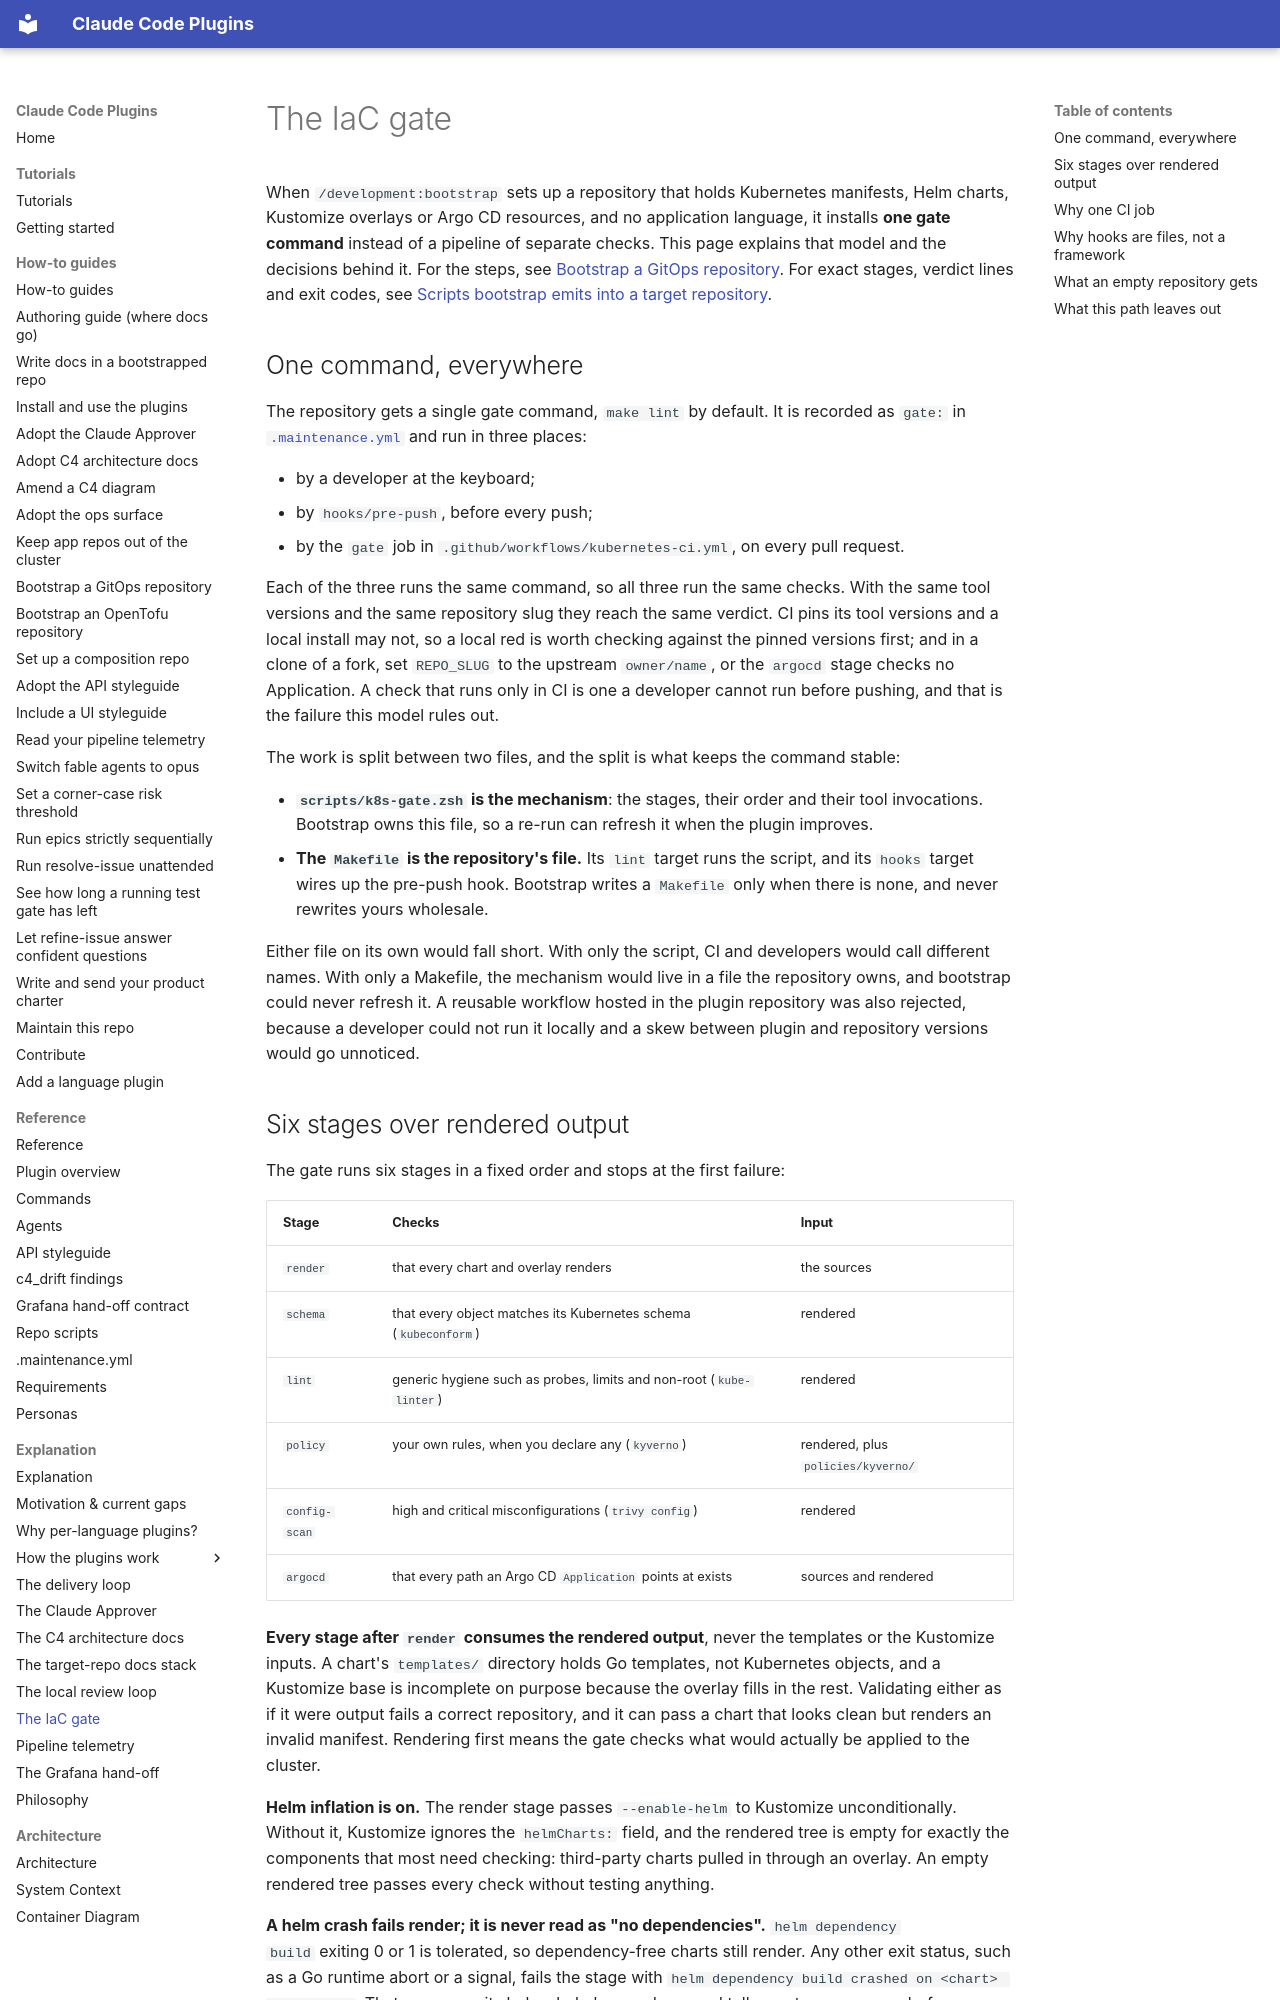

repository: timo-jakob/timos-claude-code-plugins · page: explanation/iac-gate/index.html · generator: mkdocs

# The IaC gate

When `/development:bootstrap` sets up a repository that holds Kubernetes manifests, Helm
charts, Kustomize overlays or Argo CD resources, and no application language, it installs
**one gate command** instead of a pipeline of separate checks. This page explains that
model and the decisions behind it. For the steps, see
[Bootstrap a GitOps repository](../how-to/bootstrap-a-gitops-repo.md). For exact stages,
verdict lines and exit codes, see
[Scripts bootstrap emits into a target repository](../reference/repo-scripts.md#scripts-bootstrap-emits-into-a-target-repository).

## One command, everywhere

The repository gets a single gate command, `make lint` by default. It is recorded as
`gate:` in [`.maintenance.yml`](../reference/maintenance-yml.md) and run in three places:

- by a developer at the keyboard;
- by `hooks/pre-push`, before every push;
- by the `gate` job in `.github/workflows/kubernetes-ci.yml`, on every pull request.

Each of the three runs the same command, so all three run the same checks. With the same
tool versions and the same repository slug they reach the same verdict. CI pins its tool
versions and a local install may not, so a local red is worth checking against the pinned
versions first; and in a clone of a fork, set `REPO_SLUG` to the upstream `owner/name`,
or the `argocd` stage checks no Application. A check that
runs only in CI is one a developer cannot run before pushing, and that is the failure this
model rules out.

The work is split between two files, and the split is what keeps the command stable:

- **`scripts/k8s-gate.zsh` is the mechanism**: the stages, their order and their tool
  invocations. Bootstrap owns this file, so a re-run can refresh it when the plugin
  improves.
- **The `Makefile` is the repository's file.** Its `lint` target runs the script, and its
  `hooks` target wires up the pre-push hook. Bootstrap writes a `Makefile` only when
  there is none, and never rewrites yours wholesale.

Either file on its own would fall short. With only the script, CI and developers would
call different names. With only a Makefile, the mechanism would live in a file the
repository owns, and bootstrap could never refresh it. A reusable workflow hosted in the
plugin repository was also rejected, because a developer could not run it locally and a
skew between plugin and repository versions would go unnoticed.
